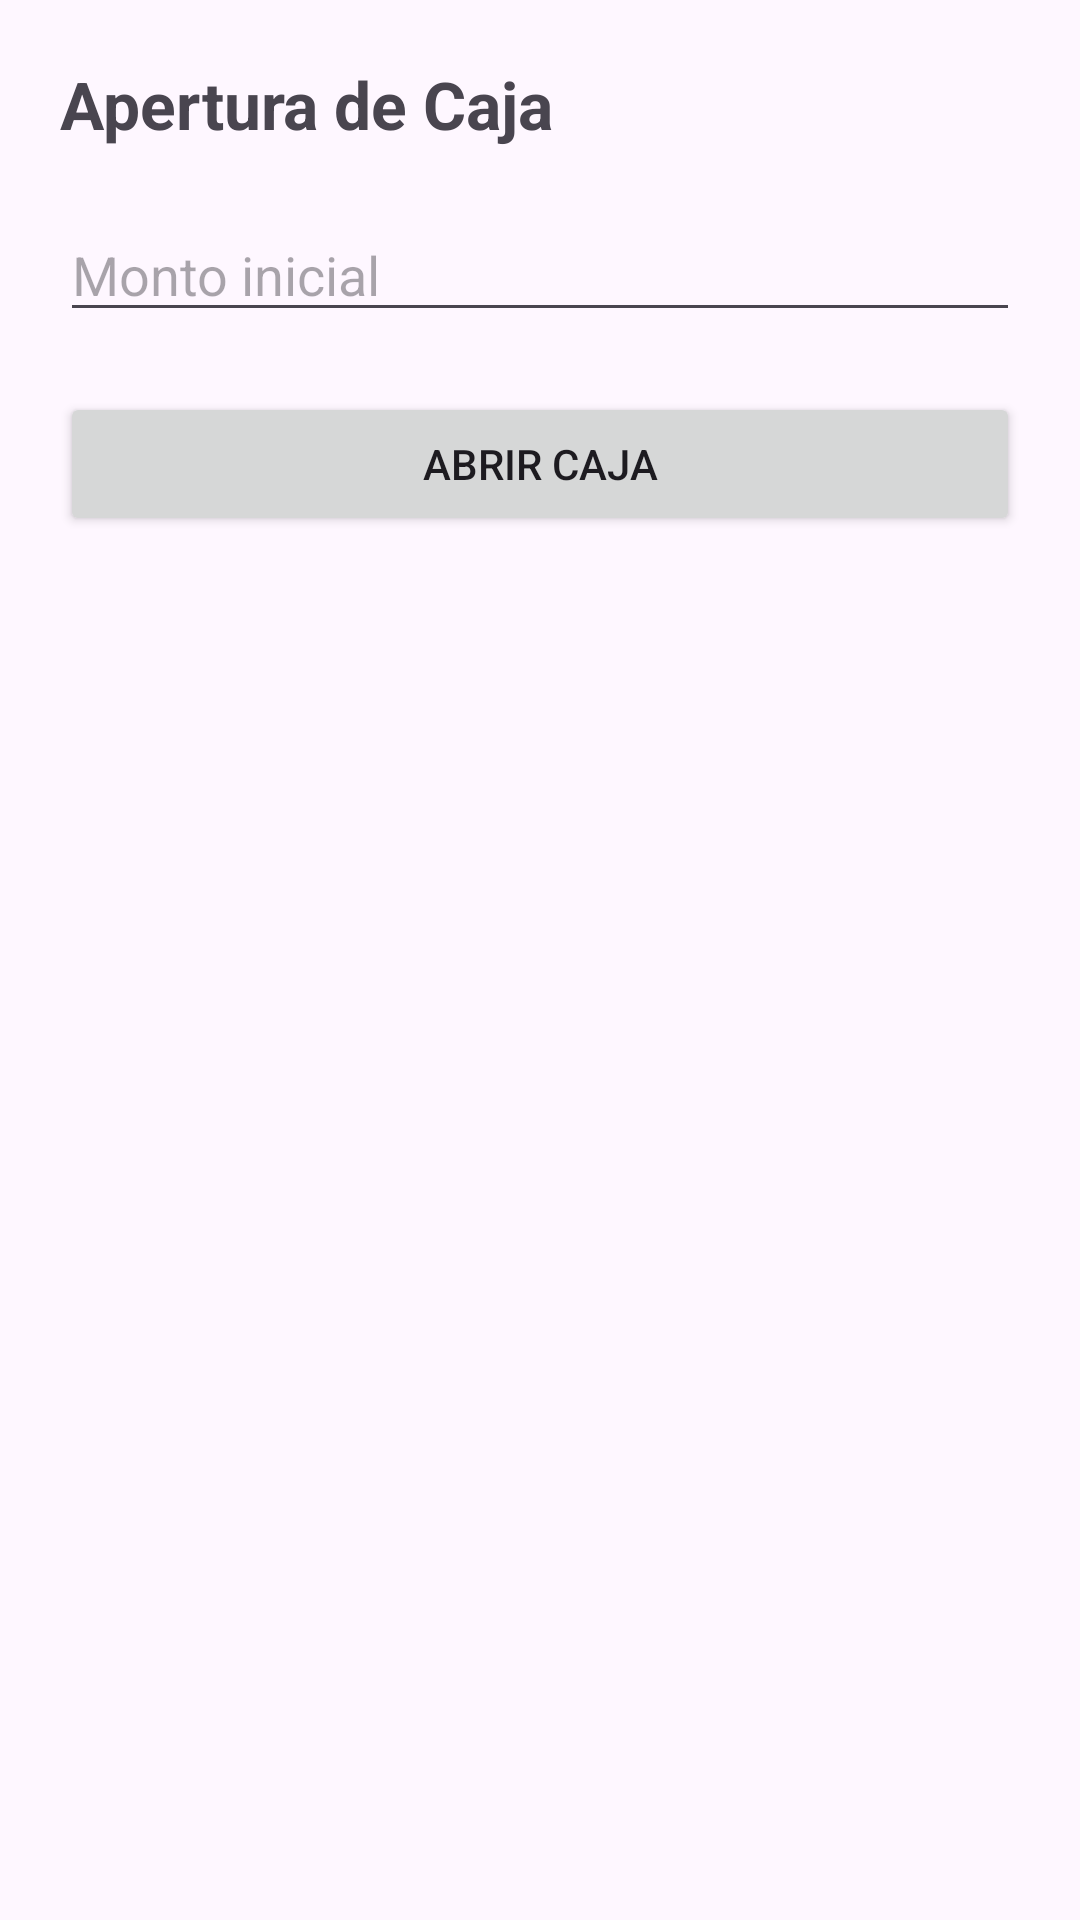

This screen was rendered from an Android layout file. Write that file and the resources it references.
<!-- AndroidManifest.xml: application theme Theme.Abarrotes -->
<!-- res/layout/fragment_apertura_caja.xml -->
<LinearLayout xmlns:android="http://schemas.android.com/apk/res/android"
    android:layout_width="match_parent"
    android:layout_height="match_parent"
    android:orientation="vertical"
    android:padding="20dp">

    <TextView
        android:text="Apertura de Caja"
        android:textSize="22sp"
        android:textStyle="bold"
        android:layout_marginBottom="20dp"
        android:layout_width="wrap_content"
        android:layout_height="wrap_content"/>

    <EditText
        android:id="@+id/etMontoInicialCaja"
        android:hint="Monto inicial"
        android:inputType="numberDecimal"
        android:layout_width="match_parent"
        android:layout_height="wrap_content"/>

    <Button
        android:id="@+id/btnAbrirCaja"
        android:text="Abrir Caja"
        android:layout_marginTop="20dp"
        android:layout_width="match_parent"
        android:layout_height="wrap_content"/>

</LinearLayout>
<!-- resources referenced by this layout -->
<resources>
  <style name="Theme.Abarrotes" parent="Base.Theme.Abarrotes" />
  <style name="Base.Theme.Abarrotes" parent="Theme.Material3.DayNight.NoActionBar">
          
          
      </style>
</resources>
